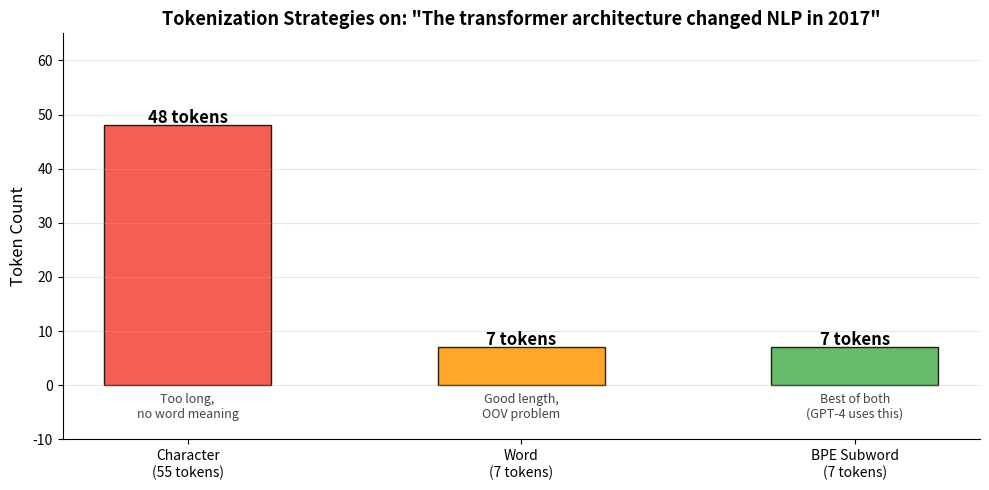
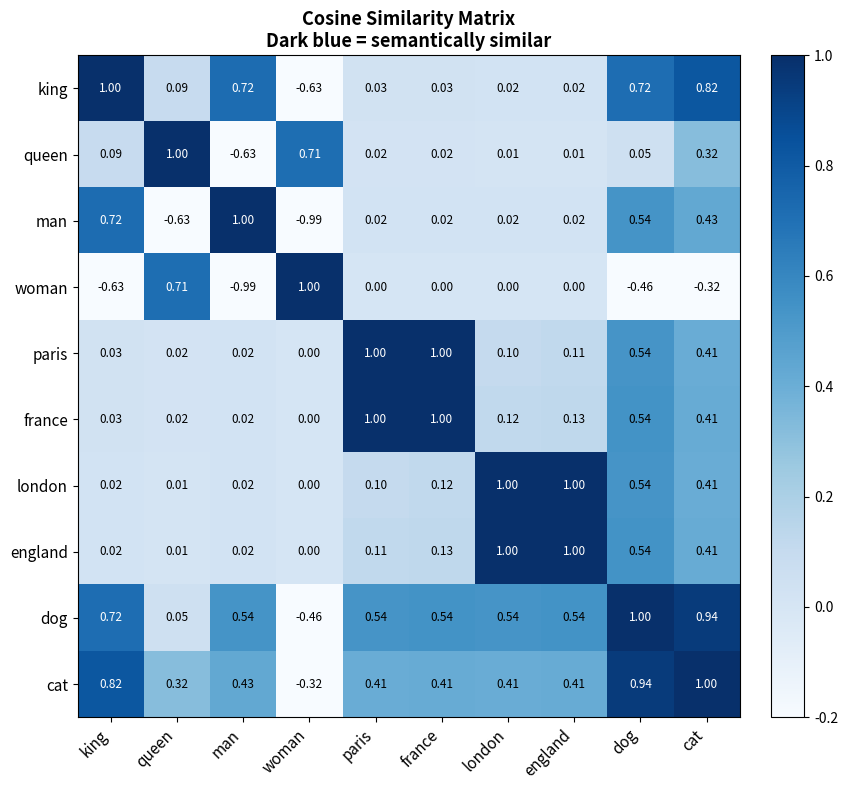

Write Python code to recreate these figures, in order. (Note: this script raises an exception after producing the figures.)
# Install required libraries
# sentence-transformers covers both embedding generation and cosine similarity
!pip install sentence-transformers matplotlib numpy --quiet

import numpy as np
import matplotlib.pyplot as plt
import matplotlib.patches as mpatches

# ----------------------------------------------------------------
# Three tokenization strategies on the same sentence
# ----------------------------------------------------------------

sentence = "The transformer architecture changed NLP in 2017"

# Strategy 1: Character-level
char_tokens = list(sentence)

# Strategy 2: Word-level
word_tokens = sentence.lower().split()

# Strategy 3: Subword — approximation of what GPT tokenizers produce
# Real BPE output for this sentence (from tiktoken cl100k_base)
subword_tokens = ['The', ' transformer', ' architecture', ' changed', ' NLP', ' in', ' 2017']

print("=" * 60)
print(f"Original: '{sentence}'")
print("=" * 60)
print(f"\n1. Character-level ({len(char_tokens)} tokens):")
print(f"   {char_tokens}")
print(f"\n2. Word-level ({len(word_tokens)} tokens):")
print(f"   {word_tokens}")
print(f"\n3. Subword/BPE ({len(subword_tokens)} tokens):")
print(f"   {subword_tokens}")

# ----------------------------------------------------------------
# OOV (Out-Of-Vocabulary) problem with word tokenizers
# ----------------------------------------------------------------
print("\n" + "=" * 60)
print("OOV problem with word tokenizers:")
print("=" * 60)

# If your vocab was built in 2020, these words didn't exist yet
unseen_words = ['ChatGPT', 'hallucination', 'tokenization', 'multimodal', 'Sora']
training_vocab = {'the', 'cat', 'sat', 'mat', 'on', 'deep', 'learning', 'model', 'neural'}

print("\nWords a 2020-era word tokenizer might not have seen:")
for w in unseen_words:
    status = 'IN VOCAB' if w.lower() in training_vocab else '[UNK] — model sees nothing useful'
    print(f"  {w:20s}: {status}")

print("\nWith BPE, 'ChatGPT' splits into ['Chat', 'G', 'PT'] — still meaningful subwords.")
print("With word tokenizer, it becomes [UNK] — zero information.")

# ----------------------------------------------------------------
# Visualise: token count comparison across strategies
# ----------------------------------------------------------------
strategies = ['Character\n(55 tokens)', 'Word\n(7 tokens)', 'BPE Subword\n(7 tokens)']
counts = [len(char_tokens), len(word_tokens), len(subword_tokens)]
colors = ['#F44336', '#FF9800', '#4CAF50']
notes = ['Too long,\nno word meaning', 'Good length,\nOOV problem', 'Best of both\n(GPT-4 uses this)']

fig, ax = plt.subplots(figsize=(10, 5))
bars = ax.bar(strategies, counts, color=colors, edgecolor='black', alpha=0.85, width=0.5)
for bar, count, note in zip(bars, counts, notes):
    ax.text(bar.get_x() + bar.get_width()/2, bar.get_height() + 0.5,
            f'{count} tokens', ha='center', fontsize=12, fontweight='bold')
    ax.text(bar.get_x() + bar.get_width()/2, -6,
            note, ha='center', fontsize=9, style='italic', color='#444')

ax.set_ylabel('Token Count', fontsize=12)
ax.set_title(f'Tokenization Strategies on: "{sentence}"', fontsize=13, fontweight='bold')
ax.set_ylim(-10, 65)
ax.grid(True, alpha=0.3, axis='y')
ax.spines['top'].set_visible(False)
ax.spines['right'].set_visible(False)
plt.tight_layout()
plt.show()

from collections import Counter
import re

# ----------------------------------------------------------------
# BPE algorithm from scratch
# This is what tiktoken, HuggingFace tokenizers, and SentencePiece
# all implement under the hood (with C++ optimisations for speed)
# ----------------------------------------------------------------

def get_vocab(text: str) -> dict:
    """Split each word into characters + end-of-word marker."""
    vocab = Counter()
    for word in text.split():
        # 'low' becomes 'l o w </w>'
        vocab[' '.join(list(word)) + ' </w>'] += 1
    return dict(vocab)

def get_pair_stats(vocab: dict) -> Counter:
    """Count frequency of every adjacent pair across all words."""
    pairs = Counter()
    for word, freq in vocab.items():
        symbols = word.split()
        for i in range(len(symbols) - 1):
            pairs[(symbols[i], symbols[i+1])] += freq
    return pairs

def merge_vocab(pair: tuple, vocab: dict) -> dict:
    """Replace every occurrence of `pair` with its merged form."""
    new_vocab = {}
    bigram = re.escape(' '.join(pair))
    pattern = re.compile(r'(?<![\S])' + bigram + r'(?![\S])')
    for word in vocab:
        new_word = pattern.sub(''.join(pair), word)
        new_vocab[new_word] = vocab[word]
    return new_vocab


# ---- Run BPE on a small corpus ----
corpus = 'low lower newest widest lowest newer low lower new widest'

vocab = get_vocab(corpus)
print("INITIAL VOCAB (characters + </w> marker):")
for word, freq in sorted(vocab.items(), key=lambda x: -x[1]):
    print(f"  '{word}' x{freq}")

print("\n" + "=" * 55)
print("BPE MERGES (10 iterations):")
print("=" * 55)

merge_history = []
for i in range(10):
    pairs = get_pair_stats(vocab)
    if not pairs:
        break
    best_pair = max(pairs, key=pairs.get)
    freq = pairs[best_pair]
    vocab = merge_vocab(best_pair, vocab)
    merge_history.append((best_pair, freq))
    print(f"  Merge {i+1:2d}: '{best_pair[0]}' + '{best_pair[1]}' "
          f"-> '{best_pair[0]+best_pair[1]}' (appeared {freq}x)")

print("\nFINAL VOCAB after 10 merges:")
for word, freq in sorted(vocab.items(), key=lambda x: -x[1]):
    print(f"  '{word}' x{freq}")

# ----------------------------------------------------------------
# Visualise BPE merge sequence
# ----------------------------------------------------------------
fig, ax = plt.subplots(figsize=(12, 3))

for i, (pair, freq) in enumerate(merge_history):
    merged = pair[0] + pair[1]
    ax.text(i, 0.6, f"{pair[0]}+{pair[1]}",
            ha='center', va='center', fontsize=8.5,
            bbox=dict(boxstyle='round,pad=0.3', facecolor='#D5E8F0', edgecolor='#0066CC', linewidth=1.5))
    ax.text(i, 0.3, f"-> '{merged}'",
            ha='center', va='center', fontsize=8, color='#0066CC', fontweight='bold')
    ax.text(i, 0.1, f"freq={freq}",
            ha='center', va='center', fontsize=7.5, color='#555')

ax.set_xlim(-0.7, len(merge_history) - 0.3)
ax.set_ylim(0, 1)
ax.axis('off')
ax.set_title('BPE Merge Sequence: each box = one merge operation', fontweight='bold', fontsize=12)
plt.tight_layout()
plt.show()

print("Key insight: BPE always merges the MOST FREQUENT pair first.")
print("Common sequences (like 'lo' in low/lower/lowest) get merged early.")
print("Rare character combos stay as individual characters — handled but not wasted on a token ID.")

import numpy as np
import matplotlib.pyplot as plt

np.random.seed(42)

# ----------------------------------------------------------------
# Toy Word2Vec-style embeddings to demonstrate the math
# In production, these 4 numbers would be 300 (Word2Vec) or 768 (BERT)
# Dims: [royalty, gender_male, geography_france, geography_uk]
# ----------------------------------------------------------------

embeddings = {
    'king':    np.array([0.92, 0.85, 0.02, 0.01]),
    'queen':   np.array([0.91, -0.82, 0.02, 0.01]),
    'man':     np.array([0.05, 0.88, 0.01, 0.01]),
    'woman':   np.array([0.05, -0.86, 0.01, 0.01]),
    'paris':   np.array([0.01, 0.01, 0.97, 0.05]),
    'france':  np.array([0.01, 0.01, 0.95, 0.06]),
    'london':  np.array([0.01, 0.01, 0.05, 0.96]),
    'england': np.array([0.01, 0.01, 0.06, 0.95]),
    'dog':     np.array([0.01, 0.01, 0.01, 0.01]),
    'cat':     np.array([0.02, 0.01, 0.01, 0.01]),
}

def cosine_similarity(a: np.ndarray, b: np.ndarray) -> float:
    return float(np.dot(a, b) / (np.linalg.norm(a) * np.linalg.norm(b)))


# ---- 1. Basic similarity pairs ----
print("WORD SIMILARITY (cosine):")
pairs = [
    ('king', 'queen', 'similar royalty'),
    ('paris', 'france', 'city and country'),
    ('paris', 'london', 'both capitals, different countries'),
    ('king', 'paris', 'completely unrelated'),
    ('dog', 'cat', 'both animals but no royalty/geo signal'),
]
for w1, w2, note in pairs:
    sim = cosine_similarity(embeddings[w1], embeddings[w2])
    bar = '|' * int(abs(sim) * 20)
    print(f"  {w1:8s} <-> {w2:8s}: {sim:+.4f}  {bar}  ({note})")

# ---- 2. Famous word analogy: king - man + woman = ? ----
print("\n" + "=" * 55)
print("WORD ANALOGY: king - man + woman = ?")
print("=" * 55)

result_vec = embeddings['king'] - embeddings['man'] + embeddings['woman']

# Find the closest word (excluding 'king', 'man', 'woman')
exclude = {'king', 'man', 'woman'}
scores = {
    word: cosine_similarity(result_vec, vec)
    for word, vec in embeddings.items()
    if word not in exclude
}
ranked = sorted(scores.items(), key=lambda x: -x[1])

print(f"\nResult vector closest to:")
for word, score in ranked:
    arrow = " <-- ANSWER" if word == ranked[0][0] else ""
    print(f"  {word:10s}: {score:.4f}{arrow}")

# ----------------------------------------------------------------
# Full similarity matrix heatmap
# ----------------------------------------------------------------
words = list(embeddings.keys())
n = len(words)
sim_matrix = np.zeros((n, n))
for i, w1 in enumerate(words):
    for j, w2 in enumerate(words):
        sim_matrix[i, j] = cosine_similarity(embeddings[w1], embeddings[w2])

fig, ax = plt.subplots(figsize=(9, 8))
im = ax.imshow(sim_matrix, cmap='Blues', vmin=-0.2, vmax=1.0)

ax.set_xticks(range(n))
ax.set_yticks(range(n))
ax.set_xticklabels(words, rotation=45, ha='right', fontsize=11)
ax.set_yticklabels(words, fontsize=11)

for i in range(n):
    for j in range(n):
        val = sim_matrix[i, j]
        color = 'white' if val > 0.6 else 'black'
        ax.text(j, i, f'{val:.2f}', ha='center', va='center',
                fontsize=8.5, color=color)

plt.colorbar(im, ax=ax, fraction=0.046, pad=0.04)
ax.set_title('Cosine Similarity Matrix\nDark blue = semantically similar', fontsize=13, fontweight='bold')
plt.tight_layout()
plt.show()

print("Clusters you should see in the heatmap:")
print("  Top-left block:  king, queen, man, woman  (royalty/gender cluster)")
print("  Middle block:    paris, france              (French geography cluster)")
print("  Right block:     london, england            (UK geography cluster)")
print("  Bottom-right:    dog, cat                   (animals, low similarity to everything else)")

from sentence_transformers import SentenceTransformer, util
import numpy as np

# Downloads ~80MB on first run, cached after that
model = SentenceTransformer('all-MiniLM-L6-v2')

print(f"Model: all-MiniLM-L6-v2")
print(f"Embedding dimensions: 384")
print(f"Parameters: ~22M")
print("=" * 55)

# ---- Test 1: Semantic similarity between sentence pairs ----
pairs = [
    ("The dog chased the cat.",
     "A feline was pursued by a canine.",
     "Same meaning, completely different words"),

    ("Gradient descent minimizes the loss function.",
     "The optimizer reduces prediction error step by step.",
     "Same concept, different phrasing"),

    ("The weather is nice today.",
     "Neural networks have multiple hidden layers.",
     "Completely unrelated sentences"),

    ("Backpropagation computes gradients using the chain rule.",
     "Backpropagation computes gradients using the chain rule.",
     "Identical sentences"),
]

print("\nSENTENCE SIMILARITY (real embeddings):")
for s1, s2, note in pairs:
    e1 = model.encode(s1, convert_to_tensor=True)
    e2 = model.encode(s2, convert_to_tensor=True)
    sim = float(util.cos_sim(e1, e2))
    bar = '|' * int(sim * 25)
    print(f"\n  Pair: {note}")
    print(f"  S1: '{s1[:60]}'")
    print(f"  S2: '{s2[:60]}'")
    print(f"  Cosine similarity: {sim:.4f}  {bar}")

# ----------------------------------------------------------------
# SECTION 5: Semantic Search
# Find the most relevant sentences in a corpus given a query
# This is the core of every document retrieval and RAG system
# ----------------------------------------------------------------
import time

corpus = [
    "Backpropagation uses the chain rule to compute gradients in neural networks.",
    "The Adam optimizer combines momentum and adaptive learning rates.",
    "Transfer learning reuses weights from a model trained on a large dataset.",
    "Convolutional neural networks process spatial data through learned filters.",
    "RAG retrieves relevant documents before generating an LLM response.",
    "Attention mechanisms let models focus on relevant parts of the input sequence.",
    "K-Means clustering groups data points by minimizing within-cluster variance.",
    "Random forests reduce variance by averaging predictions across many trees.",
    "Fine-tuning updates pretrained model weights on a smaller task-specific dataset.",
    "Vector databases store embeddings and support fast approximate nearest neighbor search.",
    "Tokenization converts raw text into integer IDs a model can process.",
    "BERT is a bidirectional encoder that reads context from both directions simultaneously.",
]

# Encode the full corpus once and cache — this is critical for production efficiency
t0 = time.time()
corpus_embeddings = model.encode(corpus, convert_to_tensor=True)
encode_time = time.time() - t0
print(f"Encoded {len(corpus)} sentences in {encode_time:.3f}s")
print(f"Corpus embeddings shape: {corpus_embeddings.shape}  (sentences x dimensions)")


def semantic_search(query: str, corpus: list, corpus_embeddings, top_k: int = 3):
    query_embedding = model.encode(query, convert_to_tensor=True)
    scores = util.cos_sim(query_embedding, corpus_embeddings)[0]
    top_results = scores.topk(k=top_k)
    return [(corpus[idx], float(score))
            for score, idx in zip(top_results.values, top_results.indices)]


queries = [
    "How do neural networks learn from data?",
    "What is used to find similar documents quickly?",
    "How does fine-tuning differ from training from scratch?",
]

print("\n" + "=" * 60)
print("SEMANTIC SEARCH RESULTS")
print("=" * 60)

for query in queries:
    print(f"\nQuery: '{query}'")
    print("-" * 50)
    results = semantic_search(query, corpus, corpus_embeddings)
    for rank, (sentence, score) in enumerate(results, 1):
        print(f"  #{rank} [{score:.4f}] {sentence}")

# ----------------------------------------------------------------
# SECTION 6: API embedding cost — a real production concern
# OpenAI text-embedding-3-small: $0.00002 per 1K tokens
# ----------------------------------------------------------------

print("EMBEDDING COST CALCULATOR (OpenAI text-embedding-3-small)")
print("=" * 55)
print(f"Price: $0.00002 per 1,000 tokens\n")

scenarios = [
    ("Small project (10K docs, avg 200 tokens)",  10_000,  200),
    ("Startup knowledge base (100K docs, 500t)",  100_000, 500),
    ("Enterprise codebase (1M files, 800t)",      1_000_000, 800),
]

price_per_1k = 0.00002

for label, n_docs, avg_tokens in scenarios:
    total_tokens = n_docs * avg_tokens
    cost_once = (total_tokens / 1000) * price_per_1k
    cost_monthly_reruns = cost_once * 4  # re-embed monthly with model updates
    print(f"{label}")
    print(f"  Total tokens:         {total_tokens:>15,}")
    print(f"  One-time embed cost:  ${cost_once:>14.2f}")
    print(f"  If re-embedded 4x/yr: ${cost_monthly_reruns:>14.2f}")
    print()

print("Production fix: cache embeddings in a vector database.")
print("Only re-embed documents that actually changed.")
print("A startup with 100K documents should re-embed <1% of them per week.")
print("That drops 4x/year cost from ~$4 to ~$0.04/week.")

# ----------------------------------------------------------------
# Visualise actual embedding vectors (first 50 dims of 384)
# Shows that similar sentences produce similar activation patterns
# ----------------------------------------------------------------
sentences_to_compare = [
    "Tokenization converts text into integer IDs.",
    "Text must be split into tokens before a model can process it.",
    "The stock market fell 3% on Tuesday.",
]

embs = model.encode(sentences_to_compare)

fig, axes = plt.subplots(3, 1, figsize=(14, 7), sharex=True)
for i, (ax, sentence, emb) in enumerate(zip(axes, sentences_to_compare, embs)):
    ax.bar(range(50), emb[:50],
           color='#0066CC' if i < 2 else '#F44336', alpha=0.7, width=0.8)
    ax.set_ylabel('Value', fontsize=9)
    label = f"S{i+1}: '{sentence[:55]}{'...' if len(sentence)>55 else ''}'"
    ax.set_title(label, fontsize=9, fontweight='bold')
    ax.axhline(y=0, color='black', linewidth=0.5)
    ax.grid(True, alpha=0.2, axis='y')
    ax.spines['top'].set_visible(False)
    ax.spines['right'].set_visible(False)

axes[-1].set_xlabel('Embedding dimension (first 50 of 384)', fontsize=10)
fig.suptitle('Embedding Vectors: S1 and S2 (same meaning, blue) vs S3 (unrelated, red)\n'
             'S1 and S2 should show similar activation patterns; S3 should look different',
             fontsize=11, fontweight='bold', y=1.01)
plt.tight_layout()
plt.show()

# Quantify visually
s1, s2, s3 = embs
sim_12 = float(util.cos_sim(s1, s2))
sim_13 = float(util.cos_sim(s1, s3))
print(f"\nS1 vs S2 (same meaning):   {sim_12:.4f}")
print(f"S1 vs S3 (different topic): {sim_13:.4f}")
print(f"\nThe activation patterns confirm what cosine similarity tells you.")
